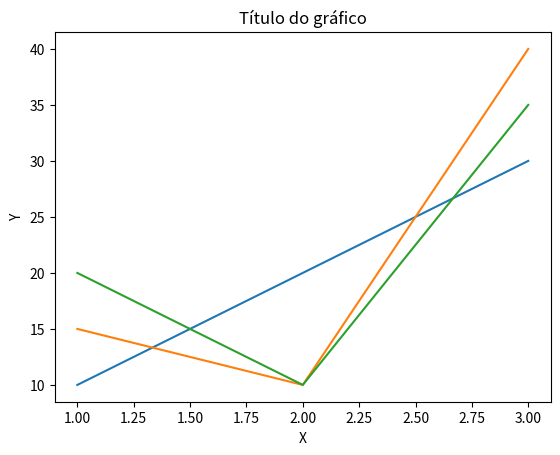

This chart was generated by the following Python code:
import numpy as np
import matplotlib.pyplot as plt
    
x = [1, 2, 3]
y = [10, 20, 30]
y2 = [15, 10, 40] # valores do eixo
y3 = [20, 10, 35] # eixo
yBar = [3, 10, 7, 5, 3, 4.5, 6, 8.1]
z = [i * 5 for i in yBar]
xBar = range(len(yBar))
azul = "blue"
verde = "green"
preto = "black"

plt.xlabel('X')
plt.ylabel('Y')
plt.title('Título do gráfico')
plt.plot(x, y)
plt.plot(x, y2)
plt.plot(x, y3)

plt.show()
    